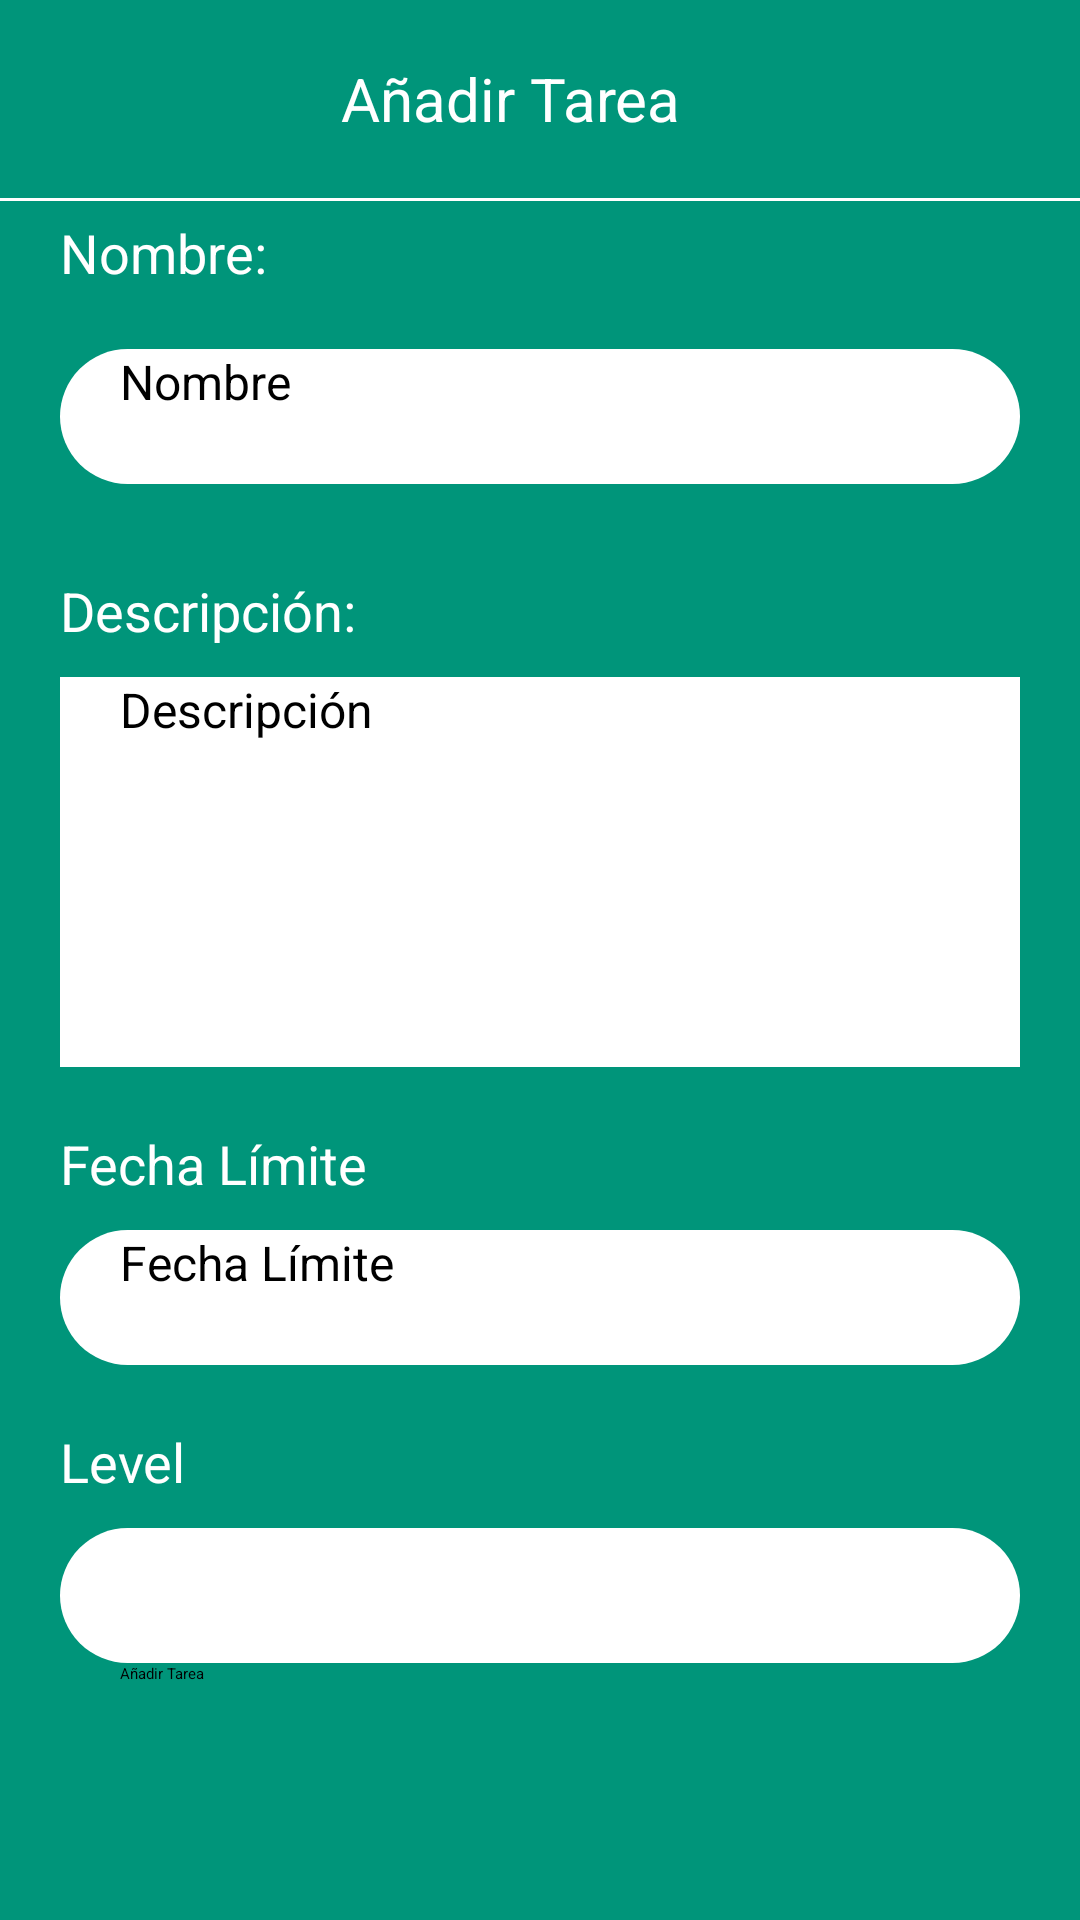

The Android layout XML behind this screen, and the referenced resources:
<!-- AndroidManifest.xml: application theme Theme.MiAgenda -->
<!-- res/layout/fragment_add_tasks.xml -->
<LinearLayout xmlns:android="http://schemas.android.com/apk/res/android"
    xmlns:tools="http://schemas.android.com/tools"
    xmlns:app="http://schemas.android.com/apk/res-auto"
    android:layout_width="match_parent"
    android:layout_height="match_parent"
    tools:context=".ui.tasks.AddTasksFragment"
    android:background="@color/fondoApp"
    android:orientation="vertical"
    android:id="@+id/addTasks">

    <LinearLayout
        android:layout_width="match_parent"
        android:layout_height="66dp"
        android:orientation="horizontal"
        android:gravity="center_vertical">

        <ImageButton
            android:id="@+id/boton_atras"
            android:layout_width="wrap_content"
            android:layout_height="wrap_content"
            android:src="@drawable/baseline_arrow_back_24"
            android:background="#00AAAAAA"
            android:layout_marginStart="10dp" />

        <TextView
            android:layout_width="0dp"
            android:layout_height="wrap_content"
            android:layout_weight="1"
            android:gravity="center"
            android:text="Añadir Tarea"
            android:textColor="@color/white"
            android:textSize="20dp"
            android:layout_marginEnd="30dp" />

    </LinearLayout>

    <View
        android:layout_width="match_parent"
        android:layout_height="1dp"
        android:background="@color/white" />

    <TextView
        android:layout_width="match_parent"
        android:layout_height="wrap_content"
        android:text="Nombre:"
        android:textColor="@color/white"
        android:textSize="18sp"
        android:layout_marginStart="20dp"
        android:layout_marginEnd="20dp"
        android:layout_marginTop="5dp"/>

    <EditText
        android:id="@+id/addNombreTarea"
        android:layout_width="match_parent"
        android:layout_height="45dp"
        android:layout_marginStart="20dp"
        android:layout_marginTop="20dp"
        android:layout_marginEnd="20dp"
        android:background="@drawable/redondear"
        android:hint="Nombre"
        android:inputType="text"
        android:maxLines="1"
        android:paddingStart="20dp"
        android:textSize="16sp" />

    <TextView
        android:layout_width="match_parent"
        android:layout_height="wrap_content"
        android:text="Descripción:"
        android:textColor="@color/white"
        android:textSize="18sp"
        android:layout_marginStart="20dp"
        android:layout_marginEnd="20dp"
        android:layout_marginTop="30dp"/>

    <EditText
        android:id="@+id/addDescripcionTarea"
        android:layout_width="match_parent"
        android:layout_height="130dp"
        android:hint="Descripción"
        android:background="@color/aqua"
        android:backgroundTint="@color/white"
        android:maxLines="4"
        android:inputType="textMultiLine"
        android:textSize="16sp"
        android:paddingStart="20dp"
        android:gravity="top|start"
        android:layout_marginStart="20dp"
        android:layout_marginEnd="20dp"
        android:layout_marginTop="10dp" />

    <TextView
        android:layout_width="match_parent"
        android:layout_height="wrap_content"
        android:text="Fecha Límite"
        android:textColor="@color/white"
        android:textSize="18sp"
        android:layout_marginStart="20dp"
        android:layout_marginEnd="20dp"
        android:layout_marginTop="20dp"/>

    <EditText
        android:id="@+id/addFechaLimiteTarea"
        android:layout_width="match_parent"
        android:layout_height="45dp"
        android:hint="Fecha Límite"
        android:background="@drawable/redondear"
        android:backgroundTint="@color/white"
        android:inputType="date"
        android:focusable="false"
        android:clickable="true"
        android:paddingStart="20dp"
        android:textSize="16sp"
        android:layout_marginStart="20dp"
        android:layout_marginEnd="20dp"
        android:layout_marginTop="10dp" />

    <TextView
        android:layout_width="match_parent"
        android:layout_height="wrap_content"
        android:text="Level"
        android:textColor="@color/white"
        android:textSize="18sp"
        android:layout_marginStart="20dp"
        android:layout_marginEnd="20dp"
        android:layout_marginTop="20dp" />

    <Spinner
        android:id="@+id/addEstadoTarea"
        android:layout_width="match_parent"
        android:layout_height="45dp"
        android:layout_marginStart="20dp"
        android:layout_marginEnd="20dp"
        android:layout_marginTop="10dp"
        android:background="@drawable/redondear"
        android:backgroundTint="@color/white" />

    <Space
        android:layout_width="match_parent"
        android:layout_height="0dp"
        android:layout_weight="1" />

    <Button
        android:id="@+id/addTareaButton"
        android:layout_width="match_parent"
        android:layout_height="55dp"
        android:layout_marginStart="20dp"
        android:layout_marginEnd="20dp"
        android:layout_marginBottom="90dp"
        android:paddingStart="20dp"
        android:text="Añadir Tarea"
        app:backgroundTint="#00AAAAAA"
        app:cornerRadius="20dp"
        app:strokeColor="@color/white"
        app:strokeWidth="1dp" />

</LinearLayout>
<!-- resources referenced by this layout -->
<resources>
  <color name="aqua">#00957A</color>
  <color name="fondoApp">#00957A</color>
  <color name="white">#FFFFFFFF</color>
  <!-- drawable redondear (drawable) -->
  <?xml version="1.0" encoding="utf-8"?>
  <shape xmlns:android="http://schemas.android.com/apk/res/android">
      <solid android:color="@color/white"/> 
      <corners android:radius="300dp"/> 
  </shape>
</resources>
